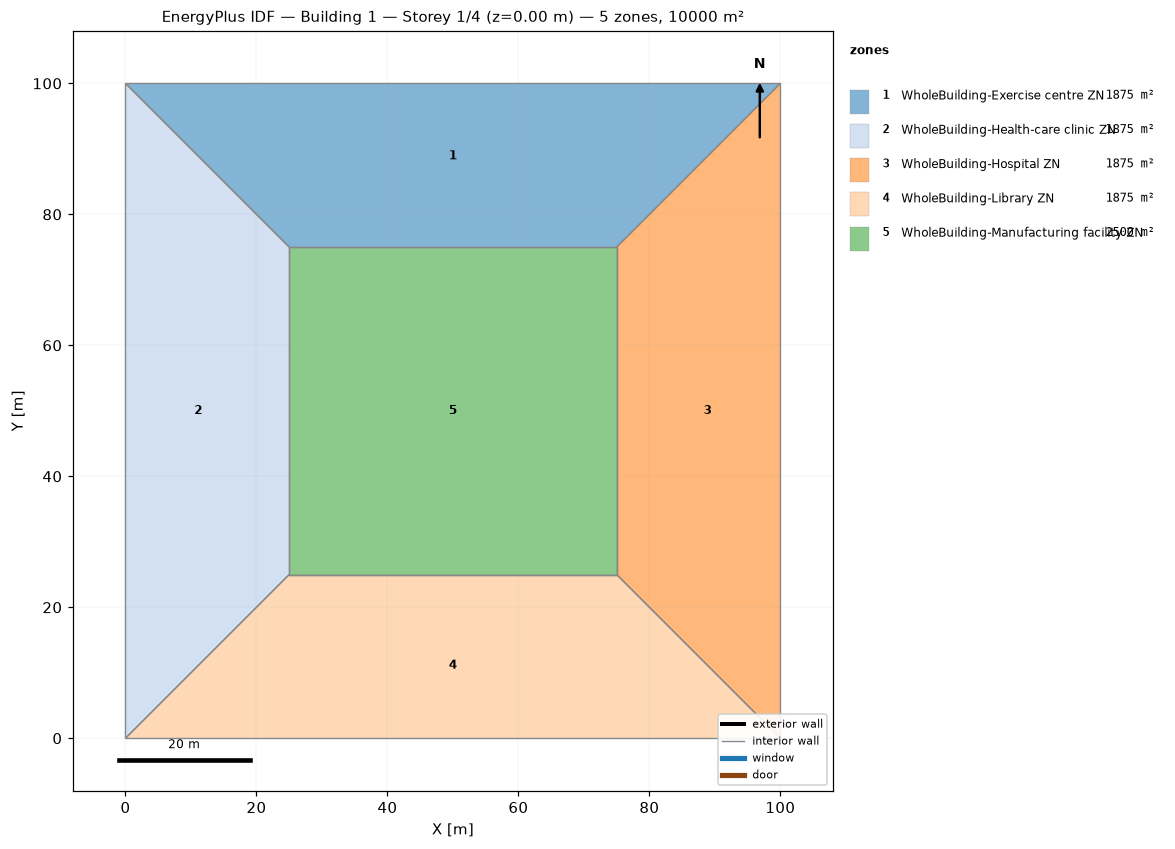
=== STOREY PLAN SPEC (per zone: floor XY polygon, exterior-wall plan segments, windows/doors) ===
zone 1: WholeBuilding-Exercise centre ZN  (1875.0 m²)
  floor: (0.00, 100.00) (100.00, 100.00) (75.00, 75.00) (25.00, 75.00)
  interior walls: 4
zone 2: WholeBuilding-Health-care clinic ZN  (1875.0 m²)
  floor: (0.00, 0.00) (0.00, 100.00) (25.00, 75.00) (25.00, 25.00)
  interior walls: 4
zone 3: WholeBuilding-Hospital ZN  (1875.0 m²)
  floor: (100.00, 100.00) (100.00, 0.00) (75.00, 25.00) (75.00, 75.00)
  interior walls: 4
zone 4: WholeBuilding-Library ZN  (1875.0 m²)
  floor: (100.00, 0.00) (0.00, 0.00) (25.00, 25.00) (75.00, 25.00)
  interior walls: 4
zone 5: WholeBuilding-Manufacturing facility ZN  (2500.0 m²)
  floor: (25.00, 25.00) (25.00, 75.00) (75.00, 75.00) (75.00, 25.00)
  interior walls: 4

=== DERIVED (storey summary) ===
Building: Building 1
Storey: 1 of 4  (floor level z = 0.00 m)
Storey gross floor area: 10000.0 m²
Zones on this storey: 5
  - WholeBuilding-Exercise centre ZN: floor 1875.0 m²
  - WholeBuilding-Health-care clinic ZN: floor 1875.0 m²
  - WholeBuilding-Hospital ZN: floor 1875.0 m²
  - WholeBuilding-Library ZN: floor 1875.0 m²
  - WholeBuilding-Manufacturing facility ZN: floor 2500.0 m²
Zone adjacency (shared interzone walls):
  - WholeBuilding-Exercise centre ZN ↔ WholeBuilding-Health-care clinic ZN
  - WholeBuilding-Exercise centre ZN ↔ WholeBuilding-Hospital ZN
  - WholeBuilding-Exercise centre ZN ↔ WholeBuilding-Manufacturing facility ZN
  - WholeBuilding-Health-care clinic ZN ↔ WholeBuilding-Library ZN
  - WholeBuilding-Health-care clinic ZN ↔ WholeBuilding-Manufacturing facility ZN
  - WholeBuilding-Hospital ZN ↔ WholeBuilding-Library ZN
  - WholeBuilding-Hospital ZN ↔ WholeBuilding-Manufacturing facility ZN
  - WholeBuilding-Library ZN ↔ WholeBuilding-Manufacturing facility ZN